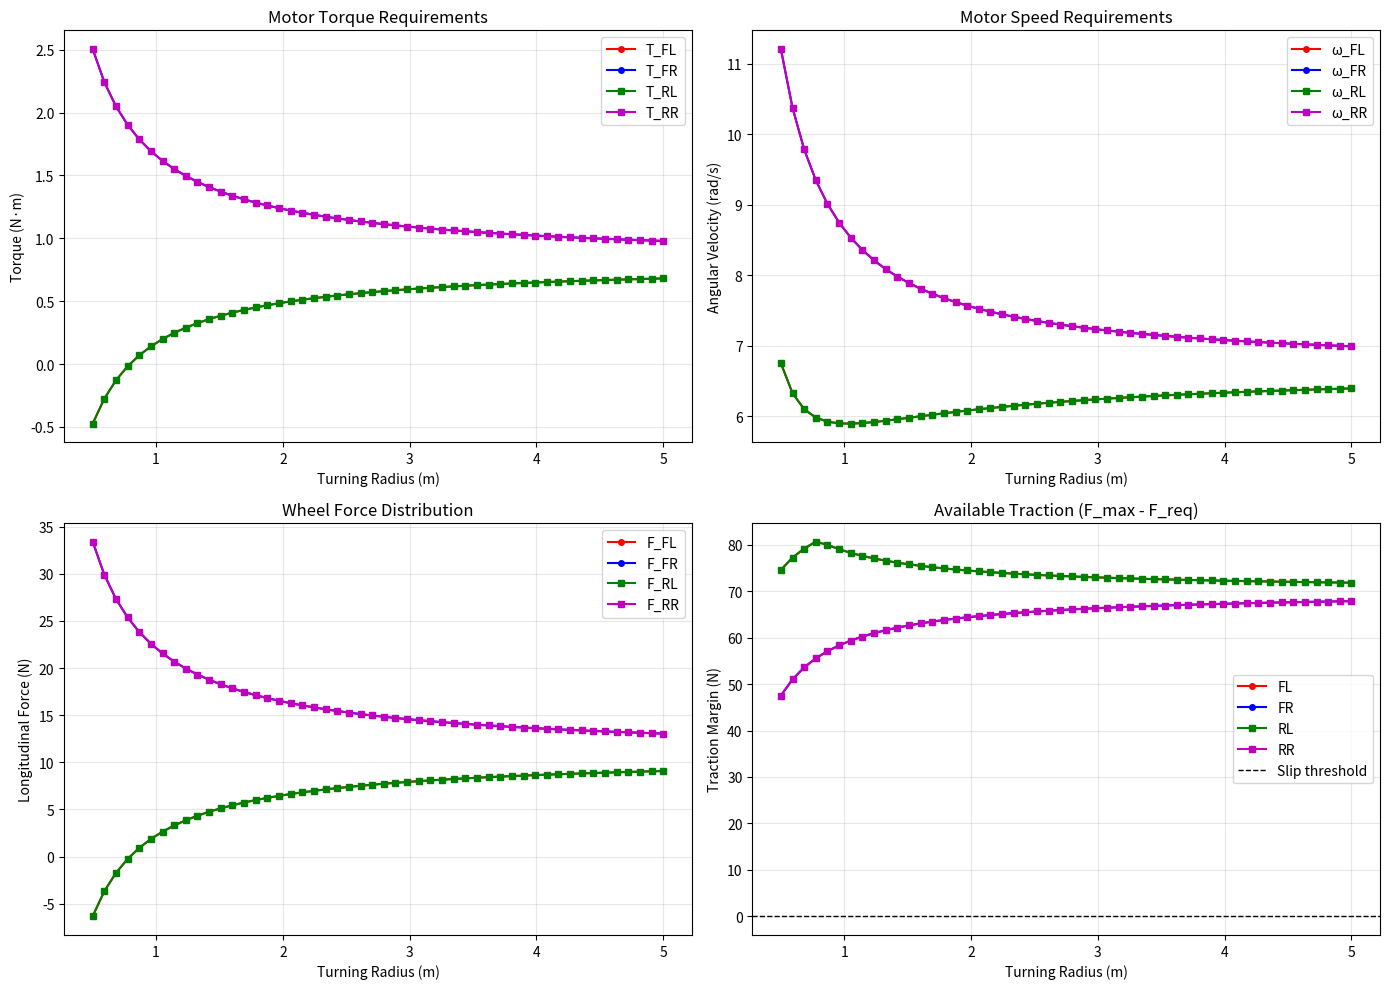

Python code for this plot:
import numpy as np
import matplotlib.pyplot as plt
from dataclasses import dataclass
from typing import Dict, Tuple


@dataclass
class RoverGeometry:
    """Physical parameters of the rocker-bogie rover."""
    mass: float  # kg
    chassis_length: float  # m (wheelbase)
    chassis_width: float  # m (track width)
    wheel_radius: float  # m
    rocker_length: float  # m
    cg_offset_x: float = 0.0  # m (positive = forward)
    cg_offset_y: float = 0.0  # m (positive = left)
    cg_height: float = 0.15  # m (above ground)


@dataclass
class TerrainParams:
    """Terrain and traction parameters."""
    mu: float  # coefficient of friction
    rolling_resistance: float = 0.08  # dimensionless
    terrain_slope_deg: float = 0.0  # degrees
    

@dataclass
class MotionCommand:
    """Desired motion of the rover."""
    velocity: float  # m/s (forward positive)
    yaw_rate: float  # rad/s (CCW positive)


class RockerRoverDynamics:
    """
    Physics-based torque calculator for 4-wheel rocker-bogie rover.
    
    Coordinate system:
        - Origin at chassis geometric center
        - X-axis: forward (positive)
        - Y-axis: left (positive)
        - Z-axis: up (positive)
        - Yaw: CCW positive (right-hand rule)
    
    Wheel naming convention:
        FL: Front Left,  FR: Front Right
        RL: Rear Left,   RR: Rear Right
    """
    
    def __init__(self, geometry: RoverGeometry, terrain: TerrainParams):
        self.geo = geometry
        self.terrain = terrain
        self.g = 9.81  # m/s^2
        
        # Compute wheel positions relative to chassis center
        L, W = geometry.chassis_length, geometry.chassis_width
        self.wheel_pos = {
            "FL": np.array([L/2, W/2]),
            "FR": np.array([L/2, -W/2]),
            "RL": np.array([-L/2, W/2]),
            "RR": np.array([-L/2, -W/2])
        }
        
    def compute_normal_loads(self) -> Dict[str, float]:
        """
        Calculate normal force distribution across wheels.
        
        Accounts for:
        - Terrain slope
        - CG position (longitudinal and lateral offset)
        - Static weight distribution
        
        Returns:
            Dict of normal forces [N] per wheel
        """
        slope_rad = np.deg2rad(self.terrain.terrain_slope_deg)
        W_total = self.geo.mass * self.g * np.cos(slope_rad)
        
        L = self.geo.chassis_length
        W = self.geo.chassis_width
        
        # Longitudinal weight transfer due to CG offset and slope
        long_bias = self.geo.cg_offset_x / L if L > 0 else 0
        slope_bias = np.tan(slope_rad) * self.geo.cg_height / L if L > 0 else 0
        front_fraction = 0.5 - long_bias - slope_bias
        rear_fraction = 1.0 - front_fraction
        
        # Lateral weight transfer due to CG offset
        lat_bias = self.geo.cg_offset_y / W if W > 0 else 0
        left_fraction = 0.5 + lat_bias
        right_fraction = 1.0 - left_fraction
        
        # Distribute to individual wheels
        return {
            "FL": W_total * front_fraction * left_fraction,
            "FR": W_total * front_fraction * right_fraction,
            "RL": W_total * rear_fraction * left_fraction,
            "RR": W_total * rear_fraction * right_fraction
        }
    
    def compute_icc_geometry(self, cmd: MotionCommand) -> Tuple[float, Dict[str, float]]:
        """
        Calculate Instantaneous Center of Curvature (ICC) and wheel radii.
        
        Args:
            cmd: Motion command
            
        Returns:
            Tuple of (R_center, wheel_distances) where:
            - R_center: radius from vehicle center to ICC [m]
            - wheel_distances: distance from each wheel to ICC [m]
        """
        if np.abs(cmd.yaw_rate) < 1e-9:
            # Straight line motion
            R_center = np.inf
            r_wheels = {k: np.inf for k in self.wheel_pos.keys()}
        else:
            # Turning motion: ICC is lateral to vehicle center
            R_center = cmd.velocity / cmd.yaw_rate
            
            r_wheels = {}
            for wheel, pos in self.wheel_pos.items():
                x, y = pos[0], pos[1]
                # ICC at (0, R_center) in vehicle frame
                dx = -x
                dy = R_center - y
                r_wheels[wheel] = np.hypot(dx, dy)
        
        return R_center, r_wheels
    
    def compute_wheel_velocities(self, cmd: MotionCommand, 
                                r_wheels: Dict[str, float]) -> Dict[str, Tuple[float, float]]:
        """
        Calculate required linear and angular velocity for each wheel.
        
        Args:
            cmd: Motion command
            r_wheels: Distance from each wheel to ICC
            
        Returns:
            Dict mapping wheel name to (linear_vel [m/s], angular_vel [rad/s])
        """
        velocities = {}
        
        for wheel, r_i in r_wheels.items():
            if np.isinf(r_i):
                # Straight motion
                v_linear = cmd.velocity
            else:
                # Curved motion: v = ω × r
                v_linear = cmd.yaw_rate * r_i
            
            omega = v_linear / self.geo.wheel_radius
            velocities[wheel] = (v_linear, omega)
        
        return velocities
    
    def compute_longitudinal_forces(self, normal_loads: Dict[str, float],
                                   cmd: MotionCommand, R_center: float) -> Dict[str, float]:
        """
        Calculate longitudinal force requirements for each wheel.
        
        Includes:
        - Rolling resistance
        - Yaw moment generation
        - Traction limits
        
        Returns:
            Dict of longitudinal forces [N] per wheel
        """
        # Base rolling resistance (proportional to normal load)
        F_base = {k: self.terrain.rolling_resistance * N 
                 for k, N in normal_loads.items()}
        
        # Yaw moment requirement
        if np.abs(cmd.yaw_rate) < 1e-9:
            # No turning
            return F_base
        
        # Required yaw moment: M_z ≈ m·v·ω·(L/2)
        # More accurate: M_z = I_z·α + m·v²/R·(xcg) for steady turn
        L = self.geo.chassis_length
        W = self.geo.chassis_width
        
        # Simplified yaw moment (quasi-static approximation)
        M_z = self.geo.mass * np.abs(cmd.velocity * cmd.yaw_rate) * (L / 2)
        
        # Convert to force differential across track width
        # ΔF·(W/2) = M_z  =>  ΔF = 2·M_z/W
        if W > 1e-6:
            delta_F = 2 * M_z / W
        else:
            delta_F = 0
        
        # Distribute force differential based on longitudinal position
        # Wheels farther from CG contribute more to yaw moment
        x_positions = {k: np.abs(self.wheel_pos[k][0]) for k in self.wheel_pos}
        x_sum_per_side = x_positions["FL"] + x_positions["RL"]
        
        if x_sum_per_side > 1e-6:
            x_weight = {
                "FL": x_positions["FL"] / x_sum_per_side,
                "RL": x_positions["RL"] / x_sum_per_side,
                "FR": x_positions["FR"] / x_sum_per_side,
                "RR": x_positions["RR"] / x_sum_per_side
            }
        else:
            x_weight = {k: 0.5 for k in self.wheel_pos}
        
        # Apply differential (positive yaw_rate = right turn = right wheels faster)
        # Right side adds force, left side reduces
        turn_sign = np.sign(cmd.yaw_rate)
        F_yaw = {}
        
        for wheel in self.wheel_pos.keys():
            if wheel in ("FL", "RL"):  # Left side
                F_yaw[wheel] = -turn_sign * delta_F * x_weight[wheel] / 2
            else:  # Right side
                F_yaw[wheel] = turn_sign * delta_F * x_weight[wheel] / 2
        
        # Combine base and yaw forces
        F_total = {k: F_base[k] + F_yaw[k] for k in self.wheel_pos}
        
        # Add centripetal force effect (increases outer wheel load)
        if not np.isinf(R_center):
            F_centripetal = self.geo.mass * cmd.velocity**2 / np.abs(R_center)
            
            # Distribute to outer wheels (70%) and reduce inner wheels (30%)
            outer_frac = 0.35
            inner_frac = 0.15
            
            if turn_sign > 0:  # Right turn
                F_total["FR"] += F_centripetal * outer_frac
                F_total["RR"] += F_centripetal * outer_frac
                F_total["FL"] -= F_centripetal * inner_frac
                F_total["RL"] -= F_centripetal * inner_frac
            else:  # Left turn
                F_total["FL"] += F_centripetal * outer_frac
                F_total["RL"] += F_centripetal * outer_frac
                F_total["FR"] -= F_centripetal * inner_frac
                F_total["RR"] -= F_centripetal * inner_frac
        
        return F_total
    
    def compute_torques(self, cmd: MotionCommand) -> Dict:
        """
        Main calculation: compute required torques for all wheels.
        
        Returns:
            Dict containing:
            - T_req: Required torques [N·m]
            - F_req: Required forces [N]
            - F_max: Maximum traction forces [N]
            - N: Normal loads [N]
            - v_i: Linear velocities [m/s]
            - omega_i: Angular velocities [rad/s]
            - R_center: Turning radius [m]
        """
        # Step 1: Normal loads
        N = self.compute_normal_loads()
        
        # Step 2: ICC geometry
        R_center, r_wheels = self.compute_icc_geometry(cmd)
        
        # Step 3: Wheel velocities
        velocities = self.compute_wheel_velocities(cmd, r_wheels)
        v_i = {k: v[0] for k, v in velocities.items()}
        omega_i = {k: v[1] for k, v in velocities.items()}
        
        # Step 4: Traction limits
        F_max = {k: self.terrain.mu * N[k] for k in N}
        
        # Step 5: Required longitudinal forces
        F_req = self.compute_longitudinal_forces(N, cmd, R_center)
        
        # Step 6: Convert to torques
        T_req = {k: F_req[k] * self.geo.wheel_radius for k in F_req}
        
        # Check traction limits and warn if exceeded
        traction_margin = {k: F_max[k] - abs(F_req[k]) for k in F_req}
        
        return {
            "T_req": T_req,
            "F_req": F_req,
            "F_max": F_max,
            "N": N,
            "v_i": v_i,
            "omega_i": omega_i,
            "R_center": R_center,
            "traction_margin": traction_margin
        }


def plot_torque_analysis(geometry: RoverGeometry, terrain: TerrainParams,
                        velocity: float = 0.5, R_min: float = 0.5, 
                        R_max: float = 5.0, steps: int = 50):
    """
    Generate plots and analysis of torque vs turning radius.
    
    Args:
        geometry: Rover geometry parameters
        terrain: Terrain parameters
        velocity: Forward velocity [m/s]
        R_min, R_max: Min/max turning radius [m]
        steps: Number of points to plot
    """
    dynamics = RockerRoverDynamics(geometry, terrain)
    R_values = np.linspace(R_min, R_max, steps)
    
    # Storage for results
    results = {wheel: {"T": [], "omega": [], "F": [], "margin": []} 
              for wheel in ["FL", "FR", "RL", "RR"]}
    
    print("\n" + "="*110)
    print(f"Torque Analysis: v = {velocity:.2f} m/s, mass = {geometry.mass:.1f} kg, μ = {terrain.mu:.2f}")
    print("="*110)
    print(f"{'R (m)':>8} | {'T_FL':>8} {'T_FR':>8} {'T_RL':>8} {'T_RR':>8} | "
          f"{'ω_FL':>7} {'ω_FR':>7} {'ω_RL':>7} {'ω_RR':>7} | {'Min Margin':>11}")
    print("-"*110)
    
    for R in R_values:
        yaw_rate = velocity / R
        cmd = MotionCommand(velocity=velocity, yaw_rate=yaw_rate)
        res = dynamics.compute_torques(cmd)
        
        min_margin = min(res["traction_margin"].values())
        
        print(f"{R:8.3f} | ", end="")
        print(f"{res['T_req']['FL']:8.4f} {res['T_req']['FR']:8.4f} "
              f"{res['T_req']['RL']:8.4f} {res['T_req']['RR']:8.4f} | ", end="")
        print(f"{res['omega_i']['FL']:7.2f} {res['omega_i']['FR']:7.2f} "
              f"{res['omega_i']['RL']:7.2f} {res['omega_i']['RR']:7.2f} | ", end="")
        print(f"{min_margin:11.2f} N")
        
        for wheel in results:
            results[wheel]["T"].append(res["T_req"][wheel])
            results[wheel]["omega"].append(res["omega_i"][wheel])
            results[wheel]["F"].append(res["F_req"][wheel])
            results[wheel]["margin"].append(res["traction_margin"][wheel])
    
    # Create plots
    fig, axes = plt.subplots(2, 2, figsize=(14, 10))
    
    # Plot 1: Torques
    ax = axes[0, 0]
    for wheel, style in [("FL", "r-o"), ("FR", "b-o"), ("RL", "g-s"), ("RR", "m-s")]:
        ax.plot(R_values, results[wheel]["T"], style, label=f'T_{wheel}', markersize=4)
    ax.set_xlabel("Turning Radius (m)")
    ax.set_ylabel("Torque (N·m)")
    ax.set_title("Motor Torque Requirements")
    ax.grid(True, alpha=0.3)
    ax.legend()
    
    # Plot 2: Angular velocities
    ax = axes[0, 1]
    for wheel, style in [("FL", "r-o"), ("FR", "b-o"), ("RL", "g-s"), ("RR", "m-s")]:
        ax.plot(R_values, results[wheel]["omega"], style, label=f'ω_{wheel}', markersize=4)
    ax.set_xlabel("Turning Radius (m)")
    ax.set_ylabel("Angular Velocity (rad/s)")
    ax.set_title("Motor Speed Requirements")
    ax.grid(True, alpha=0.3)
    ax.legend()
    
    # Plot 3: Forces
    ax = axes[1, 0]
    for wheel, style in [("FL", "r-o"), ("FR", "b-o"), ("RL", "g-s"), ("RR", "m-s")]:
        ax.plot(R_values, results[wheel]["F"], style, label=f'F_{wheel}', markersize=4)
    ax.set_xlabel("Turning Radius (m)")
    ax.set_ylabel("Longitudinal Force (N)")
    ax.set_title("Wheel Force Distribution")
    ax.grid(True, alpha=0.3)
    ax.legend()
    
    # Plot 4: Traction margins
    ax = axes[1, 1]
    for wheel, style in [("FL", "r-o"), ("FR", "b-o"), ("RL", "g-s"), ("RR", "m-s")]:
        ax.plot(R_values, results[wheel]["margin"], style, label=f'{wheel}', markersize=4)
    ax.axhline(y=0, color='k', linestyle='--', linewidth=1, label='Slip threshold')
    ax.set_xlabel("Turning Radius (m)")
    ax.set_ylabel("Traction Margin (N)")
    ax.set_title("Available Traction (F_max - F_req)")
    ax.grid(True, alpha=0.3)
    ax.legend()
    
    plt.tight_layout()
    plt.show()


# Example usage
if __name__ == "__main__":
    # Define rover parameters
    geometry = RoverGeometry(
        mass=55.0,              # kg
        chassis_length=0.85,    # m
        chassis_width=0.45,     # m
        wheel_radius=0.075,     # m
        rocker_length=0.9,      # m
        cg_offset_x=0.0,       # m (0 = centered)
        cg_height=0.15          # m
    )
    
    terrain = TerrainParams(
        mu=0.6,                    # dry soil/sand
        rolling_resistance=0.08,   # typical for soft terrain
        terrain_slope_deg=0.0
    )
    
    # Run analysis
    plot_torque_analysis(
        geometry=geometry,
        terrain=terrain,
        velocity=0.5,      # m/s
        R_min=0.5,         # m
        R_max=5.0,         # m
        steps=50
    )
